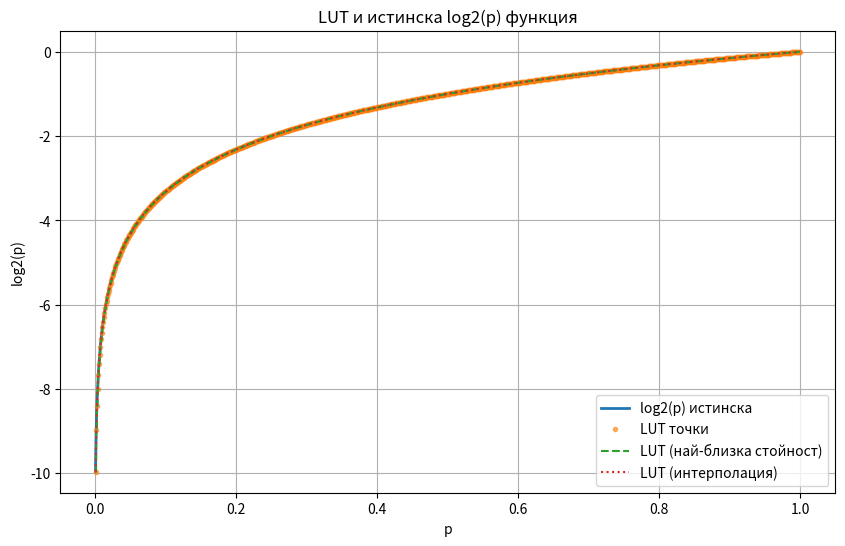
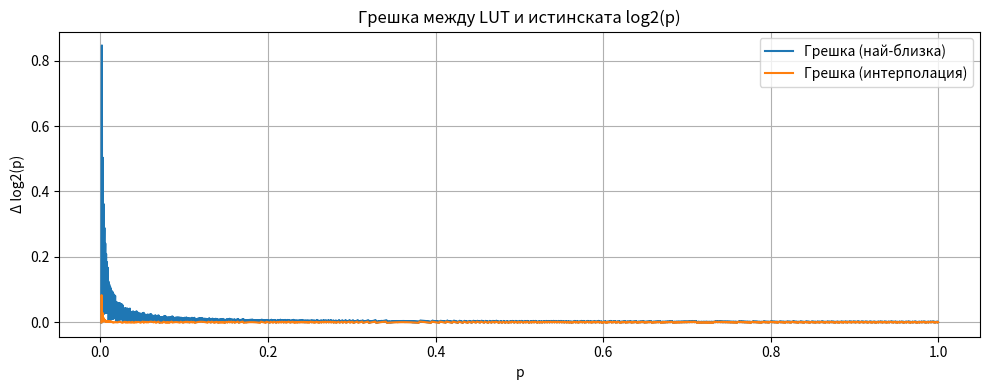

Python code for these plots, in order:
import numpy as np
import matplotlib.pyplot as plt

# Конфигурация
N = 1024
P_MIN = 0.001
P_MAX = 1.0
SCALE = 256

# 1. Генериране на LUT (равномерно)
p_lut = np.linspace(P_MIN, P_MAX, N)
log2_lut = np.log2(p_lut)
log2_q88 = np.round(log2_lut * SCALE).astype(np.int16) / SCALE  # конвертирай до Q8.8 и обратно

# 2. Визуализация на LUT vs истинска log2(p)
p_test = np.linspace(P_MIN, P_MAX, 5000)
log2_true = np.log2(p_test)

# Без интерполация (най-близък индекс)
lut_idx = ((p_test - P_MIN) * (N - 1) / (P_MAX - P_MIN)).astype(int)
log2_lut_nearest = log2_q88[lut_idx]

# С линейна интерполация
fidx = (p_test - P_MIN) * (N - 1) / (P_MAX - P_MIN)
idx = np.floor(fidx).astype(int)
frac = fidx - idx
log2_lut_interp = log2_q88[idx] + frac * (log2_q88[np.clip(idx+1, 0, N-1)] - log2_q88[idx])

plt.figure(figsize=(10,6))
plt.plot(p_test, log2_true, label='log2(p) истинска', lw=2)
plt.plot(p_lut, log2_q88, 'o', markersize=3, label='LUT точки', alpha=0.6)
plt.plot(p_test, log2_lut_nearest, '--', label='LUT (най-близка стойност)')
plt.plot(p_test, log2_lut_interp, ':', label='LUT (интерполация)')
plt.xlabel('p')
plt.ylabel('log2(p)')
plt.title('LUT и истинска log2(p) функция')
plt.legend()
plt.grid()

plt.figure(figsize=(10,4))
plt.plot(p_test, log2_true - log2_lut_nearest, label='Грешка (най-близка)')
plt.plot(p_test, log2_true - log2_lut_interp, label='Грешка (интерполация)')
plt.title('Грешка между LUT и истинската log2(p)')
plt.xlabel('p')
plt.ylabel('Δ log2(p)')
plt.legend()
plt.grid()

plt.tight_layout()
plt.show()
